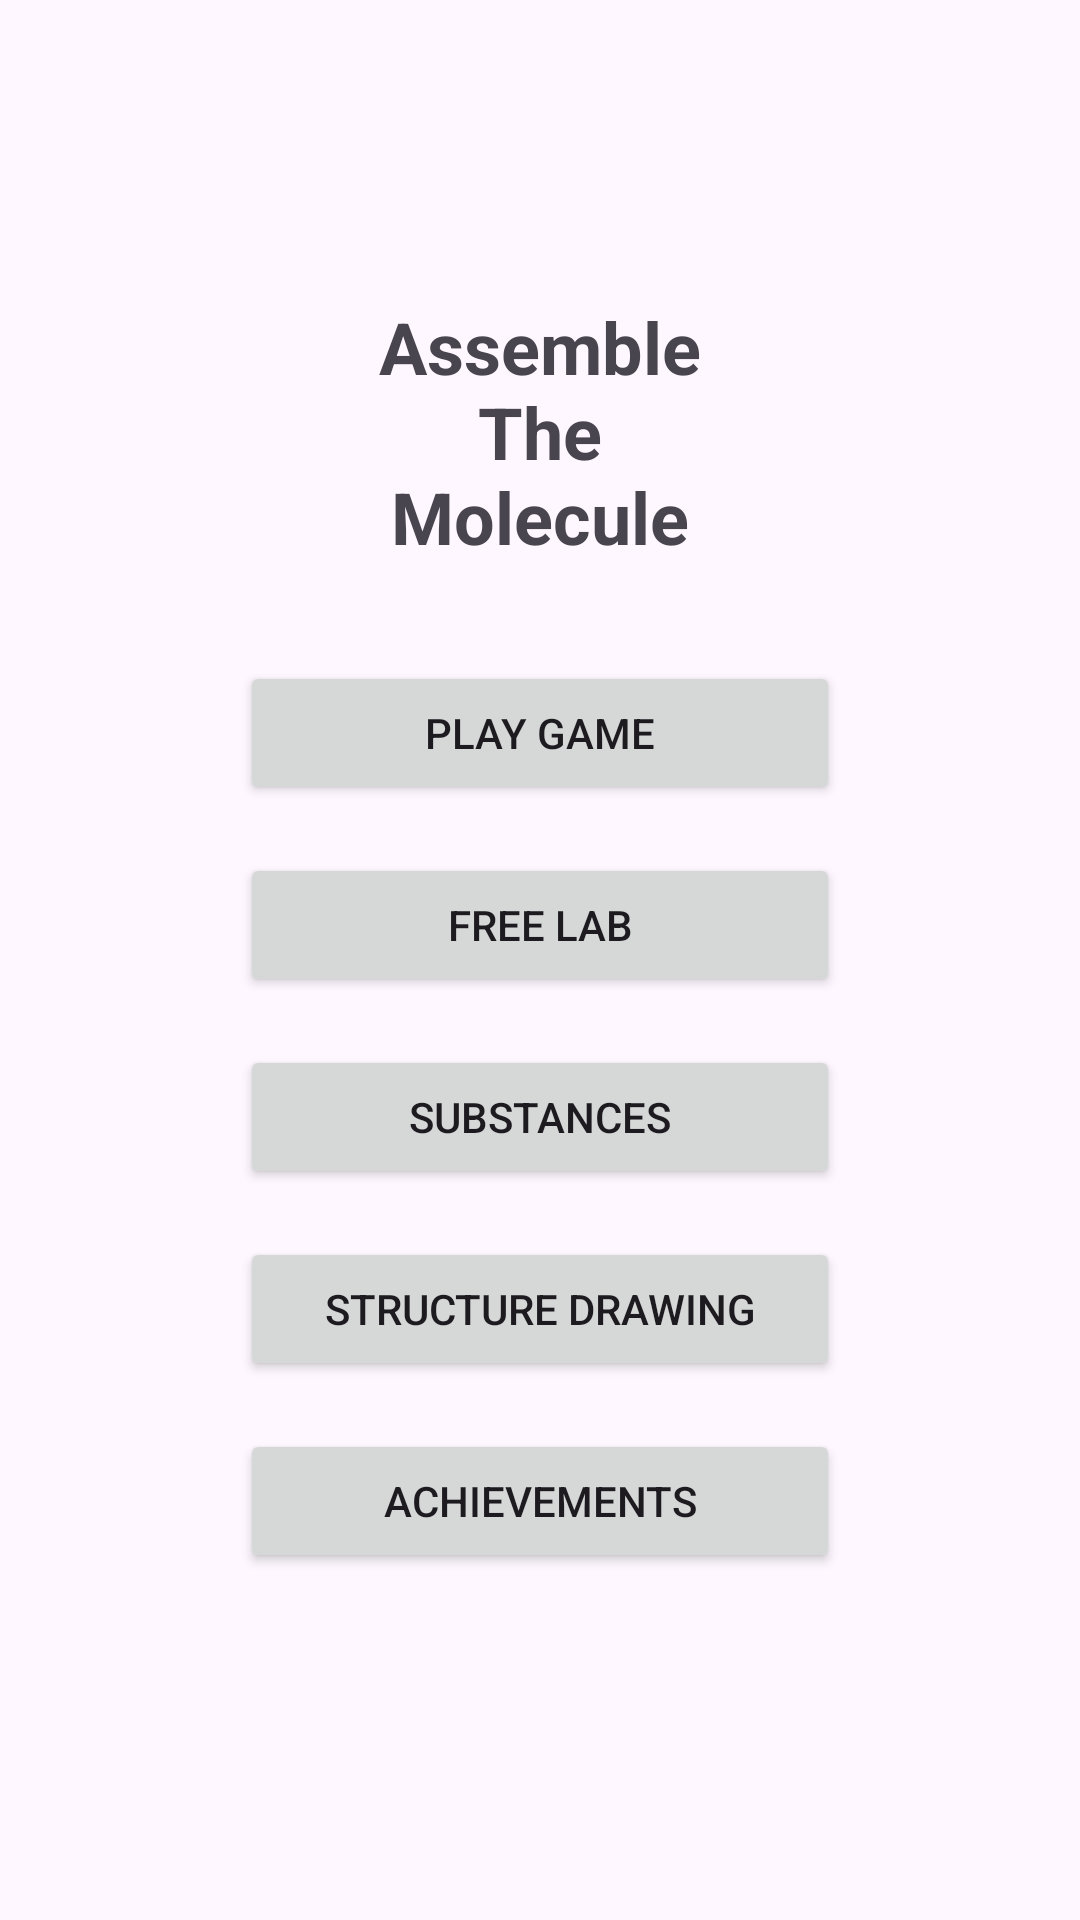

Produce the Android XML layout that renders to this screen, including the resource entries it uses.
<!-- AndroidManifest.xml: application theme Theme.AssembleTheMolecule -->
<!-- res/layout/activity_main.xml -->
<?xml version="1.0" encoding="utf-8"?>
<LinearLayout xmlns:android="http://schemas.android.com/apk/res/android"
    android:layout_width="match_parent"
    android:layout_height="match_parent"
    android:orientation="vertical"
    android:gravity="center"
    android:padding="16dp"
    android:id="@+id/main">

    <TextView
        android:layout_width="wrap_content"
        android:layout_height="wrap_content"
        android:text="@string/main_title"
        android:gravity="center"
        android:textSize="24sp"
        android:textStyle="bold"
        android:layout_marginBottom="32dp"/>

    <Button
        android:id="@+id/btnPlay"
        android:layout_width="200dp"
        android:layout_height="wrap_content"
        android:text="@string/btn_play"
        android:layout_marginBottom="16dp"/>

    <Button
        android:id="@+id/btnFreeLab"
        android:layout_width="200dp"
        android:layout_height="wrap_content"
        android:text="@string/btn_free_lab"
        android:layout_marginBottom="16dp"/>

    <Button
        android:id="@+id/btnDictionary"
        android:layout_width="200dp"
        android:layout_height="wrap_content"
        android:text="@string/btn_dictionary"
        android:layout_marginBottom="16dp"/>

    <Button
        android:id="@+id/btnDraw"
        android:layout_width="200dp"
        android:layout_height="wrap_content"
        android:text="@string/btn_draw"
        android:layout_marginBottom="16dp"/>

    <Button
        android:id="@+id/btnAchievements"
        android:layout_width="200dp"
        android:layout_height="wrap_content"
        android:text="@string/btn_achievements"
        android:layout_marginBottom="16dp"/>

</LinearLayout>
<!-- resources referenced by this layout -->
<resources>
  <string name="btn_achievements">Achievements</string>
  <string name="btn_dictionary">Substances</string>
  <string name="btn_draw">Structure Drawing</string>
  <string name="btn_free_lab">Free Lab</string>
  <string name="btn_play">Play Game</string>
  <string name="main_title">Assemble\nThe\nMolecule</string>
  <style name="Theme.AssembleTheMolecule" parent="Base.Theme.AssembleTheMolecule" />
  <style name="Base.Theme.AssembleTheMolecule" parent="Theme.Material3.DayNight.NoActionBar">
          
          
      </style>
</resources>
